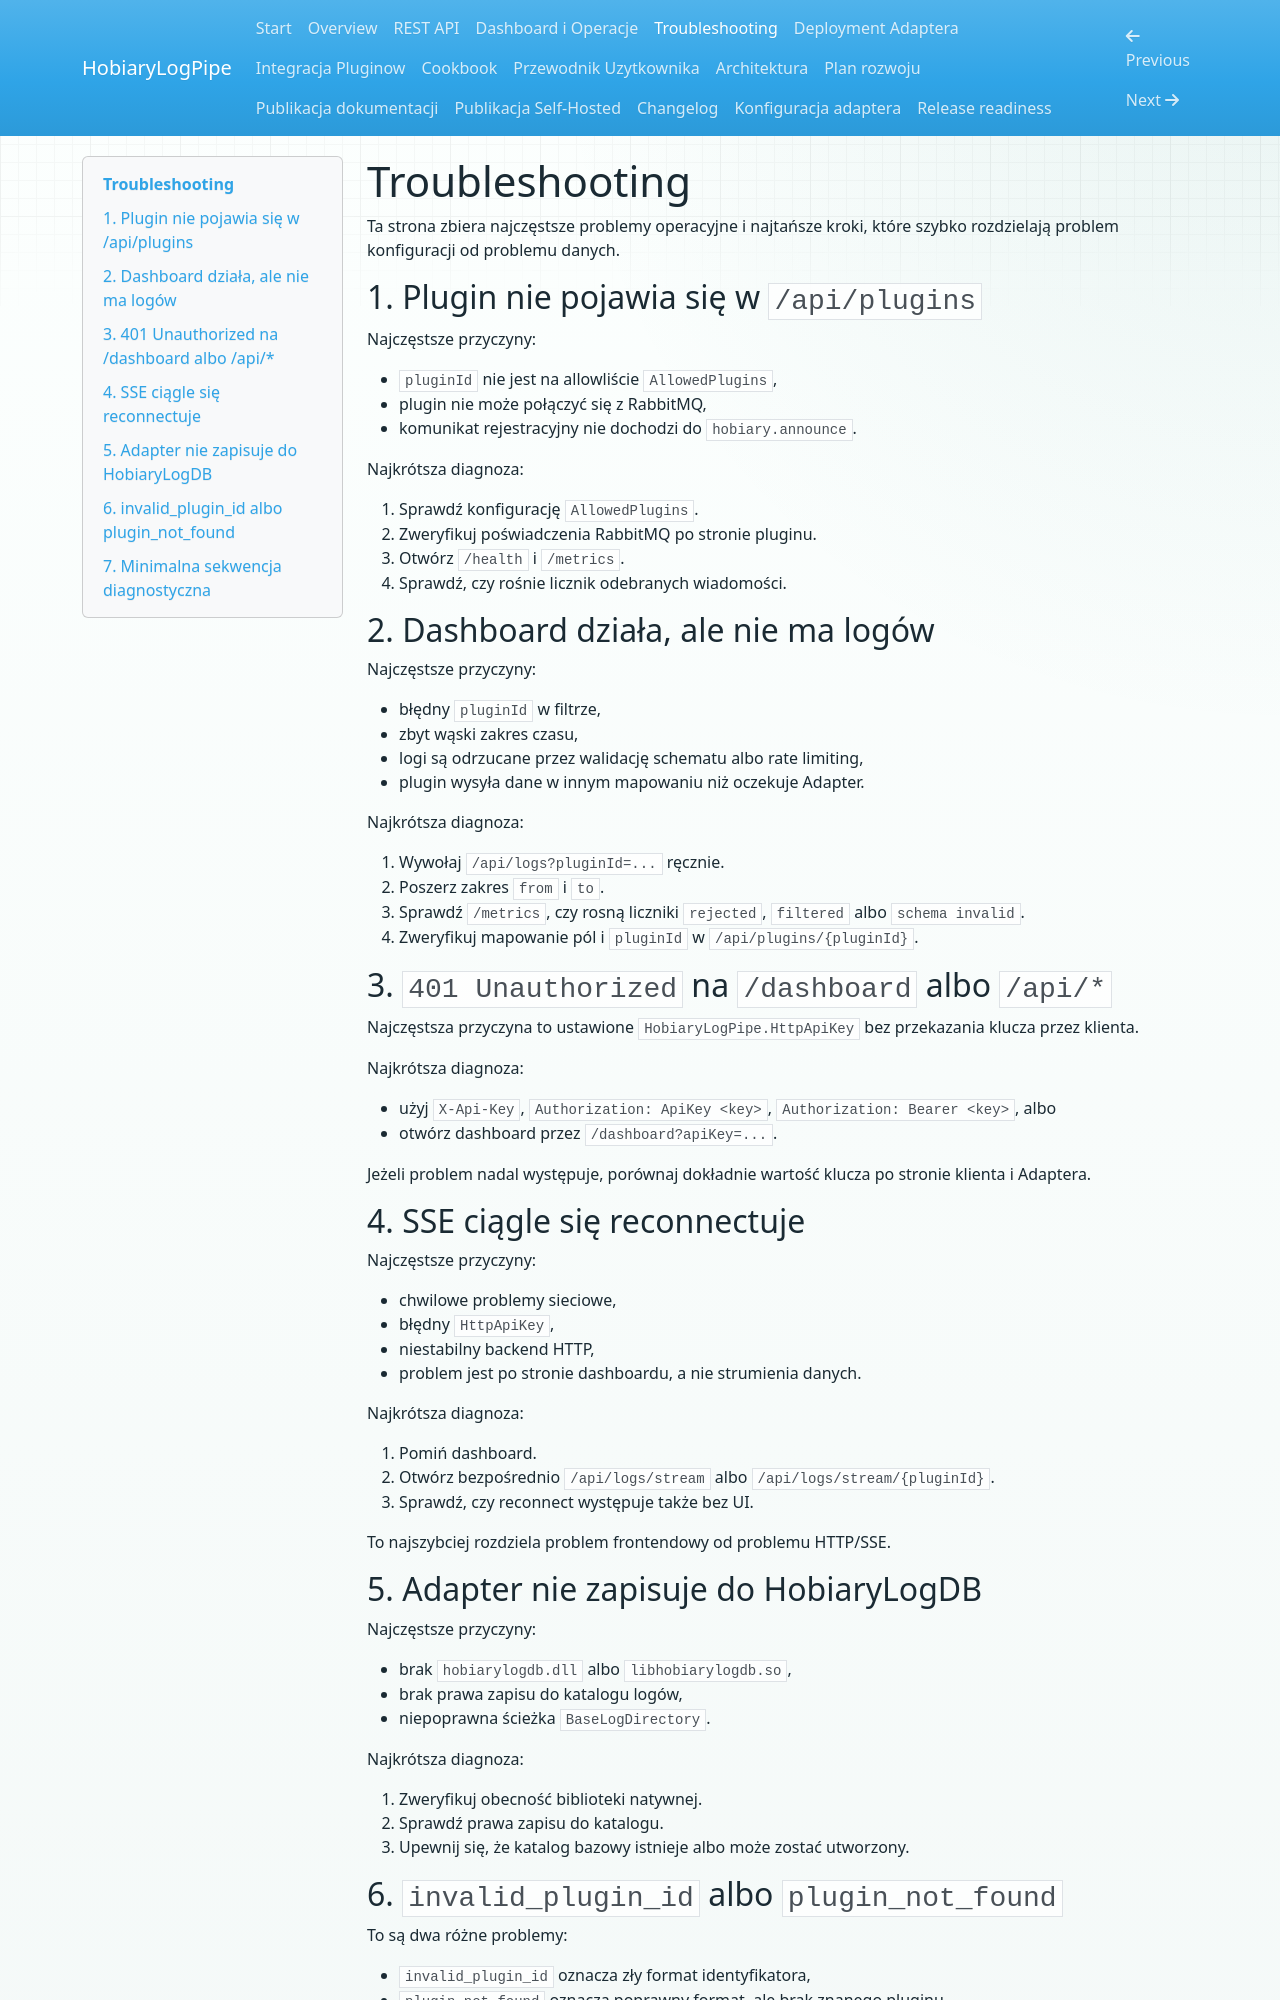

repository: andrzejskutnik/hobiary-logpipe · page: troubleshooting/index.html · generator: mkdocs

# Troubleshooting

Ta strona zbiera najczęstsze problemy operacyjne i najtańsze kroki, które szybko rozdzielają problem konfiguracji od problemu danych.

## 1. Plugin nie pojawia się w `/api/plugins`

Najczęstsze przyczyny:

- `pluginId` nie jest na allowliście `AllowedPlugins`,
- plugin nie może połączyć się z RabbitMQ,
- komunikat rejestracyjny nie dochodzi do `hobiary.announce`.

Najkrótsza diagnoza:

1. Sprawdź konfigurację `AllowedPlugins`.
2. Zweryfikuj poświadczenia RabbitMQ po stronie pluginu.
3. Otwórz `/health` i `/metrics`.
4. Sprawdź, czy rośnie licznik odebranych wiadomości.

## 2. Dashboard działa, ale nie ma logów

Najczęstsze przyczyny:

- błędny `pluginId` w filtrze,
- zbyt wąski zakres czasu,
- logi są odrzucane przez walidację schematu albo rate limiting,
- plugin wysyła dane w innym mapowaniu niż oczekuje Adapter.

Najkrótsza diagnoza:

1. Wywołaj `/api/logs?pluginId=...` ręcznie.
2. Poszerz zakres `from` i `to`.
3. Sprawdź `/metrics`, czy rosną liczniki `rejected`, `filtered` albo `schema invalid`.
4. Zweryfikuj mapowanie pól i `pluginId` w `/api/plugins/{pluginId}`.

## 3. `401 Unauthorized` na `/dashboard` albo `/api/*`

Najczęstsza przyczyna to ustawione `HobiaryLogPipe.HttpApiKey` bez przekazania klucza przez klienta.

Najkrótsza diagnoza:

- użyj `X-Api-Key`, `Authorization: ApiKey <key>`, `Authorization: Bearer <key>`, albo
- otwórz dashboard przez `/dashboard?apiKey=...`.

Jeżeli problem nadal występuje, porównaj dokładnie wartość klucza po stronie klienta i Adaptera.

## 4. SSE ciągle się reconnectuje

Najczęstsze przyczyny:

- chwilowe problemy sieciowe,
- błędny `HttpApiKey`,
- niestabilny backend HTTP,
- problem jest po stronie dashboardu, a nie strumienia danych.

Najkrótsza diagnoza:

1. Pomiń dashboard.
2. Otwórz bezpośrednio `/api/logs/stream` albo `/api/logs/stream/{pluginId}`.
3. Sprawdź, czy reconnect występuje także bez UI.

To najszybciej rozdziela problem frontendowy od problemu HTTP/SSE.

## 5. Adapter nie zapisuje do HobiaryLogDB

Najczęstsze przyczyny:

- brak `hobiarylogdb.dll` albo `libhobiarylogdb.so`,
- brak prawa zapisu do katalogu logów,
- niepoprawna ścieżka `BaseLogDirectory`.

Najkrótsza diagnoza:

1. Zweryfikuj obecność biblioteki natywnej.
2. Sprawdź prawa zapisu do katalogu.
3. Upewnij się, że katalog bazowy istnieje albo może zostać utworzony.
